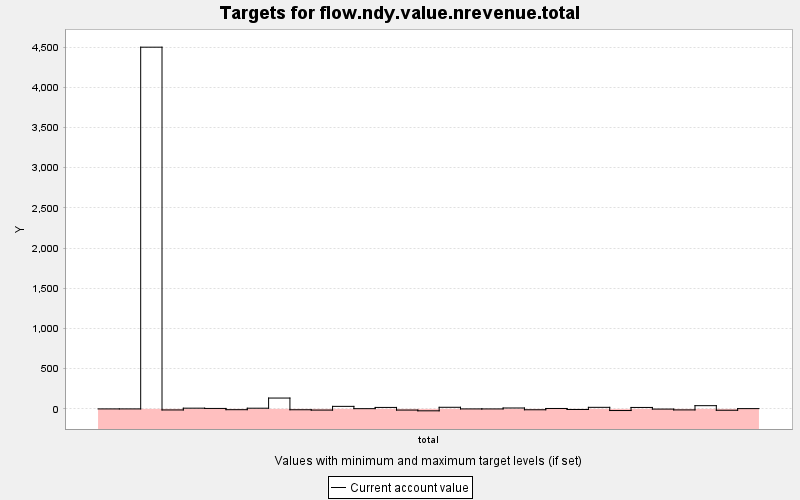

Values plotted in this chart, from the file beside it:
TARGET, PERIOD, YEAR, PERIODWIDTH, MINIMUM, MAXIMUM, MINWEIGHT, MAXWEIGHT, CURRENT, SUMMARY
flow.ndy.value.nrevenue.total, 0, 0, 10.0, 0.0, 9999999, 1.0, 1.0, 0.0, 0.0
flow.ndy.value.nrevenue.total, 1, 10, 10.0, 0.0, 9999999, 1.0, 1.0, 0.0, 0.0
flow.ndy.value.nrevenue.total, 2, 20, 10.0, 0.0, 9999999, 1.0, 1.0, 4500, 0.0
flow.ndy.value.nrevenue.total, 3, 30, 10.0, 0.0, 9999999, 1.0, 1.0, -13.04, 0.0
flow.ndy.value.nrevenue.total, 4, 40, 10.0, 0.0, 9999999, 1.0, 1.0, 9.12, 0.0
flow.ndy.value.nrevenue.total, 5, 50, 10.0, 0.0, 9999999, 1.0, 1.0, 5.806, 0.0
flow.ndy.value.nrevenue.total, 6, 60, 10.0, 0.0, 9999999, 1.0, 1.0, -9.79, 0.0
flow.ndy.value.nrevenue.total, 7, 70, 10.0, 0.0, 9999999, 1.0, 1.0, 8.683, 0.0
flow.ndy.value.nrevenue.total, 8, 80, 10.0, 0.0, 9999999, 1.0, 1.0, 135, 0.0
flow.ndy.value.nrevenue.total, 9, 90, 10.0, 0.0, 9999999, 1.0, 1.0, -10.63, 0.0
flow.ndy.value.nrevenue.total, 10, 100, 10.0, 0.0, 9999999, 1.0, 1.0, -14.67, 0.0
flow.ndy.value.nrevenue.total, 11, 110, 10.0, 0.0, 9999999, 1.0, 1.0, 31.57, 0.0
flow.ndy.value.nrevenue.total, 12, 120, 10.0, 0.0, 9999999, 1.0, 1.0, 3.137, 0.0
flow.ndy.value.nrevenue.total, 13, 130, 10.0, 0.0, 9999999, 1.0, 1.0, 18.36, 0.0
flow.ndy.value.nrevenue.total, 14, 140, 10.0, 0.0, 9999999, 1.0, 1.0, -14.48, 0.0
flow.ndy.value.nrevenue.total, 15, 150, 10.0, 0.0, 9999999, 1.0, 1.0, -23.81, 0.0
flow.ndy.value.nrevenue.total, 16, 160, 10.0, 0.0, 9999999, 1.0, 1.0, 20.18, 0.0
flow.ndy.value.nrevenue.total, 17, 170, 10.0, 0.0, 9999999, 1.0, 1.0, -0.037, 0.0
flow.ndy.value.nrevenue.total, 18, 180, 10.0, 0.0, 9999999, 1.0, 1.0, -0.264, 0.0
flow.ndy.value.nrevenue.total, 19, 190, 10.0, 0.0, 9999999, 1.0, 1.0, 11.35, 0.0
flow.ndy.value.nrevenue.total, 20, 200, 10.0, 0.0, 9999999, 1.0, 1.0, -10.73, 0.0
flow.ndy.value.nrevenue.total, 21, 210, 10.0, 0.0, 9999999, 1.0, 1.0, 5.328, 0.0
flow.ndy.value.nrevenue.total, 22, 220, 10.0, 0.0, 9999999, 1.0, 1.0, -7.103, 0.0
flow.ndy.value.nrevenue.total, 23, 230, 10.0, 0.0, 9999999, 1.0, 1.0, 19.6, 0.0
flow.ndy.value.nrevenue.total, 24, 240, 10.0, 0.0, 9999999, 1.0, 1.0, -20.24, 0.0
flow.ndy.value.nrevenue.total, 25, 250, 10.0, 0.0, 9999999, 1.0, 1.0, 18.13, 0.0
flow.ndy.value.nrevenue.total, 26, 260, 10.0, 0.0, 9999999, 1.0, 1.0, -2.183, 0.0
flow.ndy.value.nrevenue.total, 27, 270, 10.0, 0.0, 9999999, 1.0, 1.0, -12.51, 0.0
flow.ndy.value.nrevenue.total, 28, 280, 10.0, 0.0, 9999999, 1.0, 1.0, 40.24, 0.0
flow.ndy.value.nrevenue.total, 29, 290, 10.0, 0.0, 9999999, 1.0, 1.0, -16.72, 0.0
flow.ndy.value.nrevenue.total, 30, 300, 10.0, 0.0, 9999999, 1.0, 1.0, 3.677, 0.0
